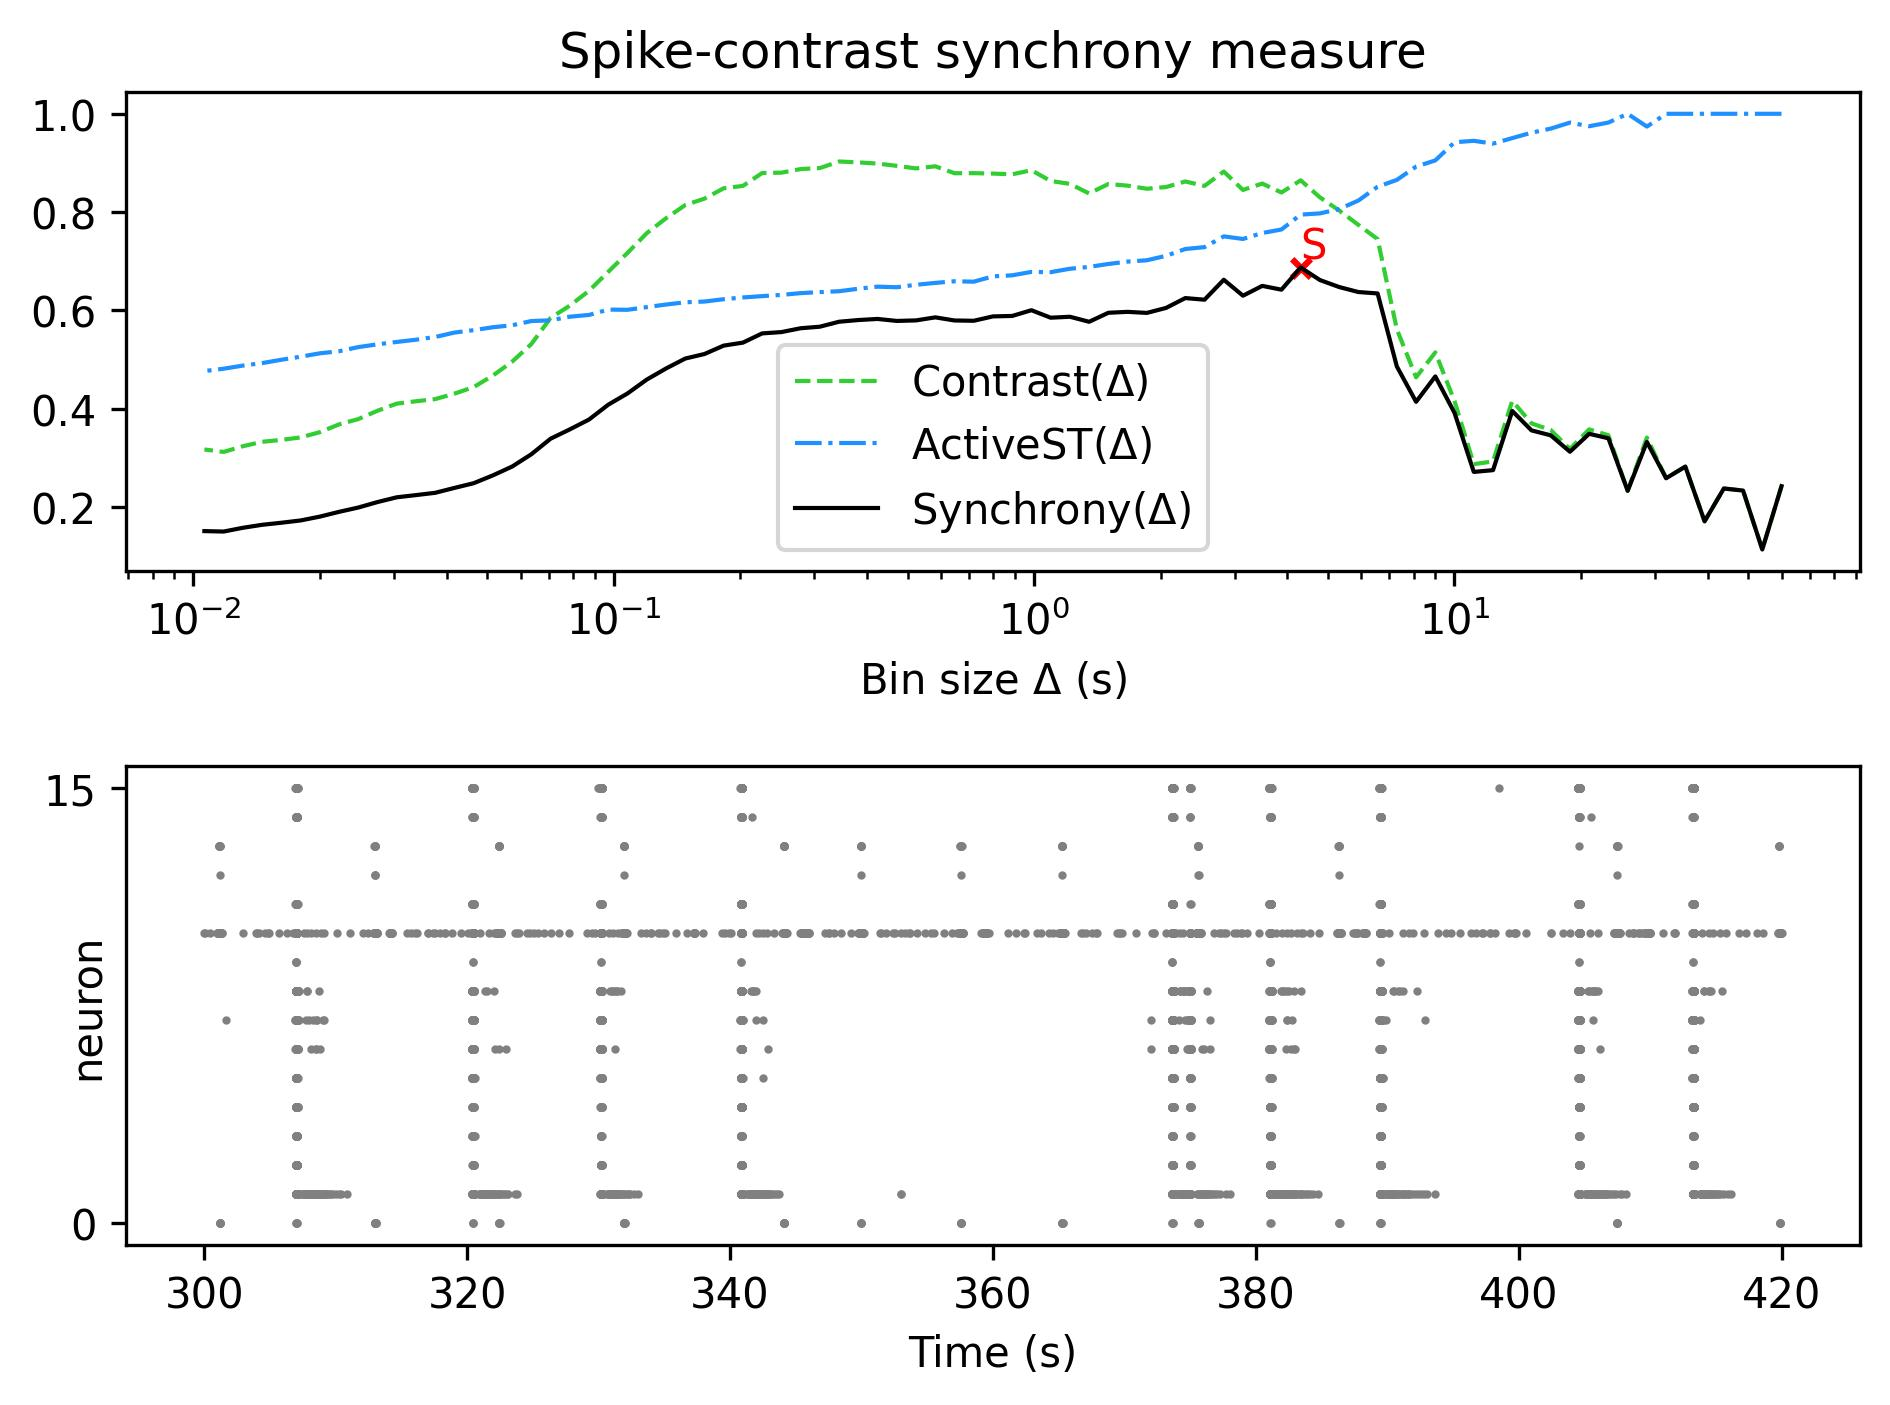

The file beside this chart, header and first rows:
, Spike-contrast (60.0 s), Spike-contrast (54.0 s), Spike-contrast (48.6 s), Spike-contrast (43.74 s), Spike-contrast (39.366 s), Spike-contrast (35.429 s), Spike-contrast (31.886 s), Spike-contrast (28.698 s), Spike-contrast (25.828 s), Spike-contrast (23.245 s), Spike-contrast (20.921 s), Spike-contrast (18.829 s), Spike-contrast (16.946 s), Spike-contrast (15.251 s), Spike-contrast (13.726 s), Spike-contrast (12.353 s), Spike-contrast (11.118 s), Spike-contrast (10.006 s), Spike-contrast (9.006 s), Spike-contrast (8.105 s), Spike-contrast (7.295 s), Spike-contrast (6.565 s), Spike-contrast (5.909 s)
0, 0.2427, 0.1139, 0.2338, 0.238, 0.1712, 0.2825, 0.2589, 0.3327, 0.2332, 0.34, 0.3492, 0.3127, 0.3461, 0.3562, 0.3956, 0.2752, 0.2717, 0.3916, 0.4659, 0.4142, 0.4861, 0.6346, 0.6375
